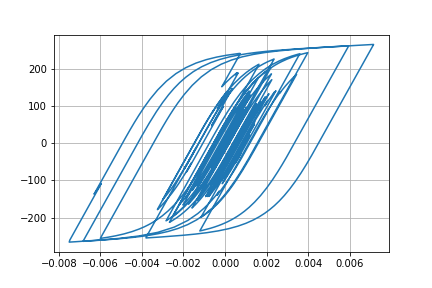

The file beside this chart, header and first rows:
Desplacment, Force
0.0, 0.0
7.098894375252097e-06, 0.7099
2.1902728721762788e-05, 2.19
3.307717968281428e-05, 3.308
3.4156468660703524e-05, 3.415
2.6091412934526072e-05, 2.609
1.5494274724453877e-05, 1.549
1.0087014752761714e-05, 1.008
1.3175519610183126e-05, 1.317
2.2537109935552226e-05, 2.253
3.2628417043421024e-05, 3.262
3.797020355970799e-05, 3.797
3.6400585535371115e-05, 3.64
3.093473662395169e-05, 3.093
2.8760887501124714e-05, 2.876
3.5528817707807135e-05, 3.552
5.144345729341542e-05, 5.143
7.149250950807124e-05, 7.147
8.8740562682162e-05, 8.87
9.765575672497747e-05, 9.76
9.547213512047904e-05, 9.542
8.490857219024916e-05, 8.486
7.225419694230777e-05, 7.22
6.32870641276491e-05, 6.324
5.9317802736738045e-05, 5.927
5.8212742430058896e-05, 5.816
5.8251799164649646e-05, 5.82
5.7584025990095224e-05, 5.753
5.576001471711576e-05, 5.571
5.2635733157581534e-05, 5.258
4.735727460129967e-05, 4.731
4.017786143736682e-05, 4.013
3.3297582975192395e-05, 3.325
2.805098665557268e-05, 2.8
2.2578273557619204e-05, 2.253
1.3364572931653107e-05, 1.331
-4.066403151986979e-06, -0.4118
-3.0441035466578322e-05, -3.049
-6.143335893855785e-05, -6.147
-9.026269006249265e-05, -9.028
-0.0001104, -11.04
-0.0001202, -12.02
-0.0001233, -12.33
-0.000125, -12.5
-0.0001253, -12.53
-0.0001237, -12.37
-0.000121, -12.09
-0.0001207, -12.06
-0.0001317, -13.16
-0.0001574, -15.73
-0.0001924, -19.2
-0.0002257, -22.51
-0.0002468, -24.61
-0.0002538, -25.3
-0.0002554, -25.46
-0.0002623, -26.14
-0.0002777, -27.67
-0.0002963, -29.5
-0.0003079, -30.64
-0.0003031, -30.16
... 2,941 more rows
